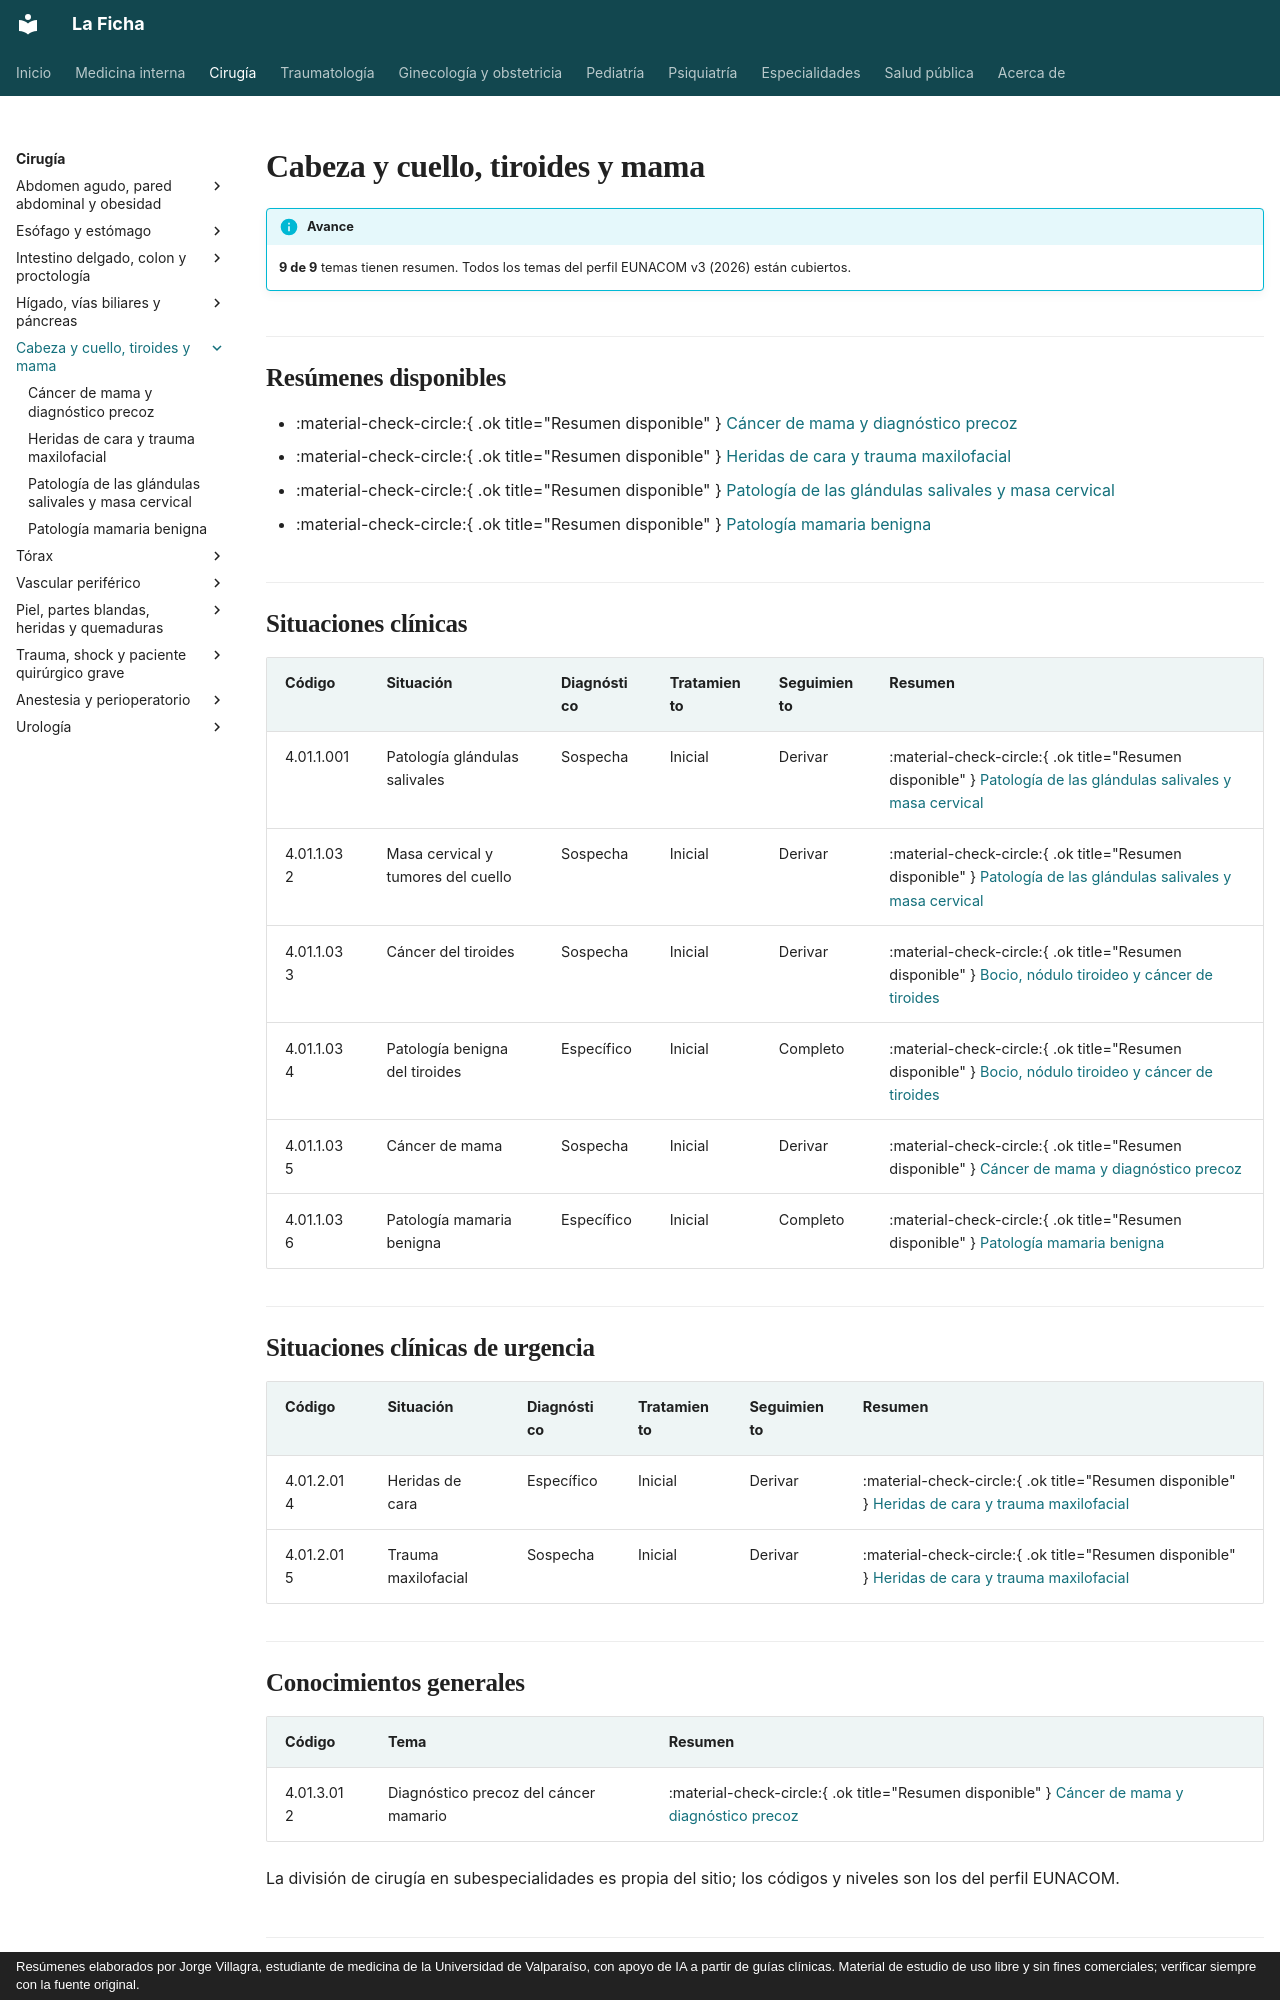

repository: jorgevillagrareyes-dotcom/Medicina-interna · page: cirugia/cabeza-cuello-tiroides-y-mama/index.html · generator: mkdocs · copyright: Resúmenes elaborados por Jorge Villagra, estudiante de medicina de la Universidad de Valparaíso, con apoyo de IA a partir de guías clínicas. Material de estudio de uso libre y sin fines comerciales; verificar siempre con la fuente original.

---
hide:
  - toc
---

# Cabeza y cuello, tiroides y mama

!!! info "Avance"
    **9 de 9** temas tienen resumen. Todos los temas del perfil EUNACOM v3 (2026) están cubiertos.

## Resúmenes disponibles

- :material-check-circle:{ .ok title="Resumen disponible" } [Cáncer de mama y diagnóstico precoz](cancer-de-mama.md)
- :material-check-circle:{ .ok title="Resumen disponible" } [Heridas de cara y trauma maxilofacial](heridas-de-cara-y-trauma-maxilofacial.md)
- :material-check-circle:{ .ok title="Resumen disponible" } [Patología de las glándulas salivales y masa cervical](glandulas-salivales-y-masa-cervical.md)
- :material-check-circle:{ .ok title="Resumen disponible" } [Patología mamaria benigna](patologia-mamaria-benigna.md)

## Situaciones clínicas

| Código | Situación | Diagnóstico | Tratamiento | Seguimiento | Resumen |
|---|---|---|---|---|---|
| 4.01.1.001 | Patología glándulas salivales | Sospecha | Inicial | Derivar | :material-check-circle:{ .ok title="Resumen disponible" } [Patología de las glándulas salivales y masa cervical](glandulas-salivales-y-masa-cervical.md) |
| 4.01.1.032 | Masa cervical y tumores del cuello | Sospecha | Inicial | Derivar | :material-check-circle:{ .ok title="Resumen disponible" } [Patología de las glándulas salivales y masa cervical](glandulas-salivales-y-masa-cervical.md) |
| 4.01.1.033 | Cáncer del tiroides | Sospecha | Inicial | Derivar | :material-check-circle:{ .ok title="Resumen disponible" } [Bocio, nódulo tiroideo y cáncer de tiroides](../../endocrinologia/bocio-nodulo-y-cancer-de-tiroides.md) |
| 4.01.1.034 | Patología benigna del tiroides | Específico | Inicial | Completo | :material-check-circle:{ .ok title="Resumen disponible" } [Bocio, nódulo tiroideo y cáncer de tiroides](../../endocrinologia/bocio-nodulo-y-cancer-de-tiroides.md) |
| 4.01.1.035 | Cáncer de mama | Sospecha | Inicial | Derivar | :material-check-circle:{ .ok title="Resumen disponible" } [Cáncer de mama y diagnóstico precoz](cancer-de-mama.md) |
| 4.01.1.036 | Patología mamaria benigna | Específico | Inicial | Completo | :material-check-circle:{ .ok title="Resumen disponible" } [Patología mamaria benigna](patologia-mamaria-benigna.md) |

## Situaciones clínicas de urgencia

| Código | Situación | Diagnóstico | Tratamiento | Seguimiento | Resumen |
|---|---|---|---|---|---|
| 4.01.2.014 | Heridas de cara | Específico | Inicial | Derivar | :material-check-circle:{ .ok title="Resumen disponible" } [Heridas de cara y trauma maxilofacial](heridas-de-cara-y-trauma-maxilofacial.md) |
| 4.01.2.015 | Trauma maxilofacial | Sospecha | Inicial | Derivar | :material-check-circle:{ .ok title="Resumen disponible" } [Heridas de cara y trauma maxilofacial](heridas-de-cara-y-trauma-maxilofacial.md) |
